Run: headless pygame with SDL's dummy video driver; simulated clock (each Clock.tick advances the game by its frame time, no real sleeping); random seed 0; keys injected as events and as key.get_pressed() state; no mouse input.
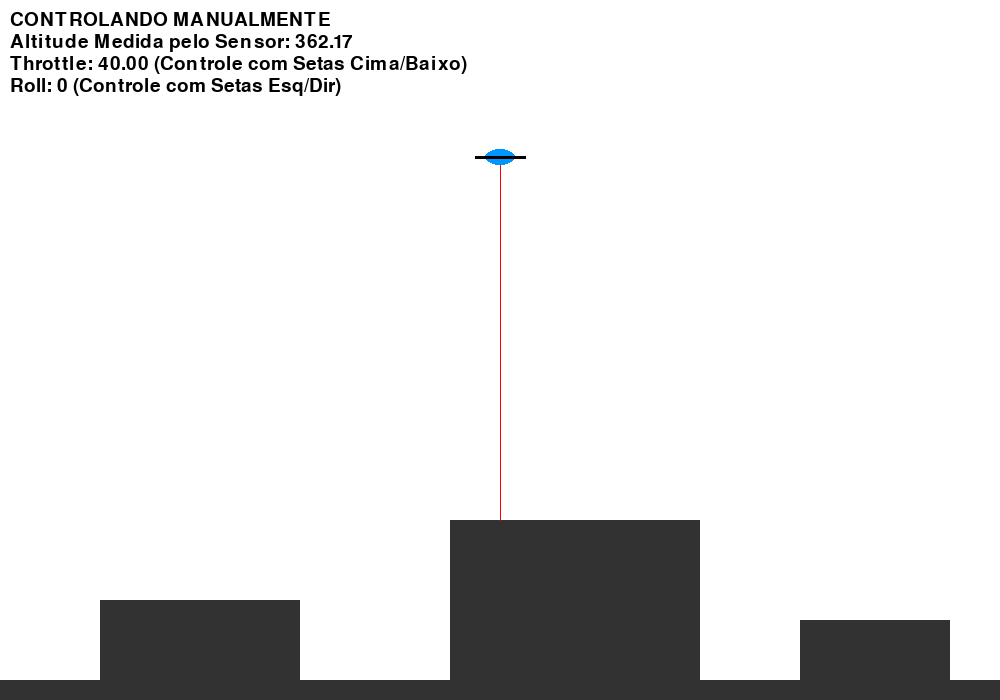
Frame 1 of 4 · flips 1–60 · no input
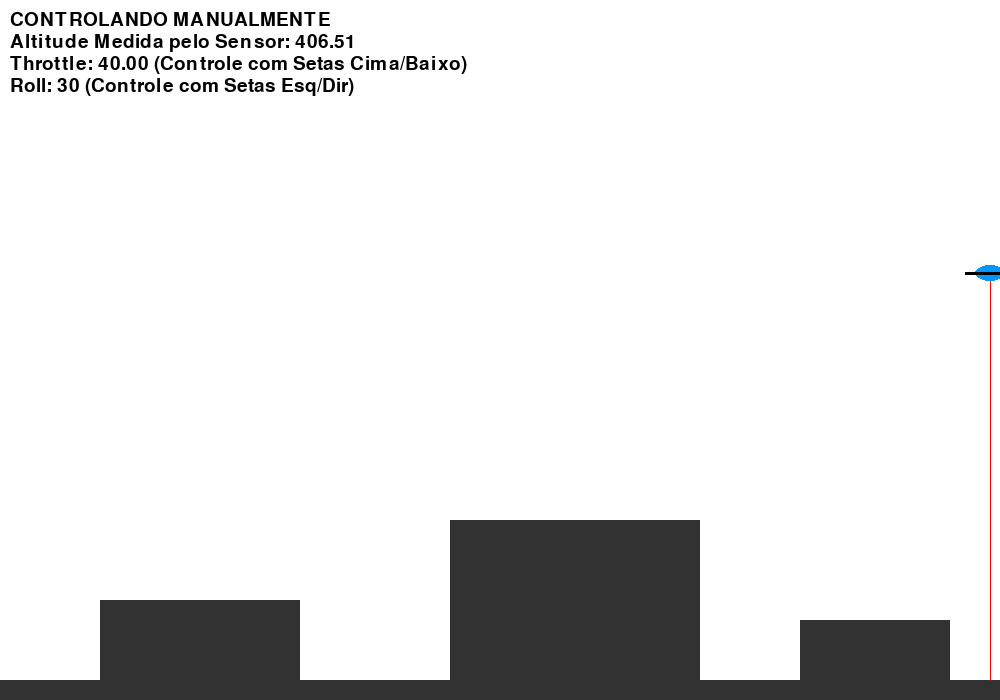
Frame 2 of 4 · flips 61–180 · tapped SPACE, RETURN · held RIGHT (→), D
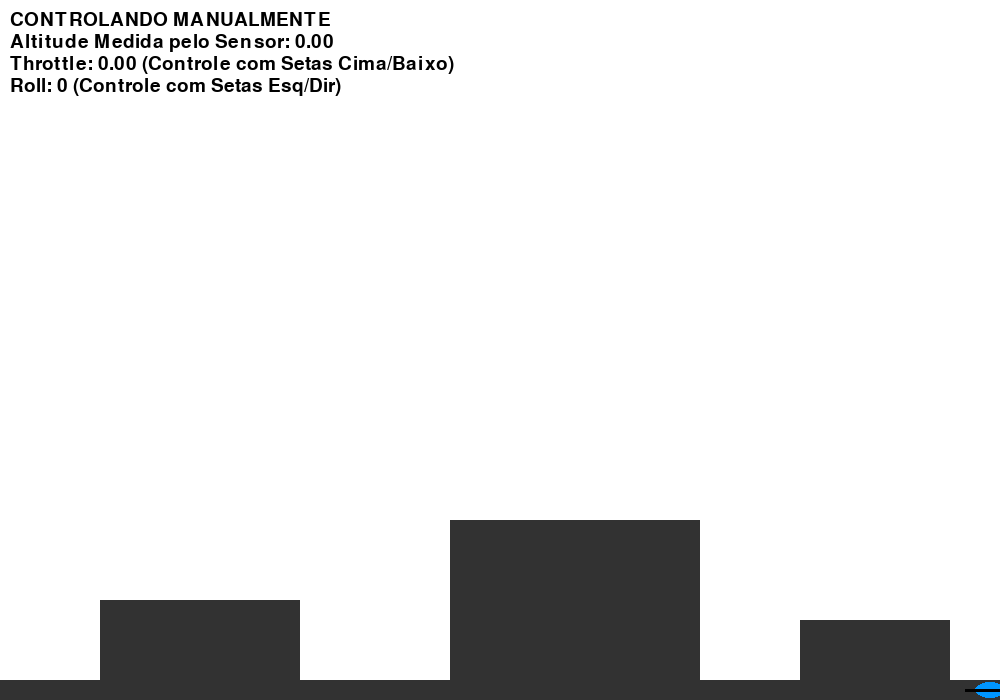
Frame 3 of 4 · flips 181–300 · held DOWN (↓), S
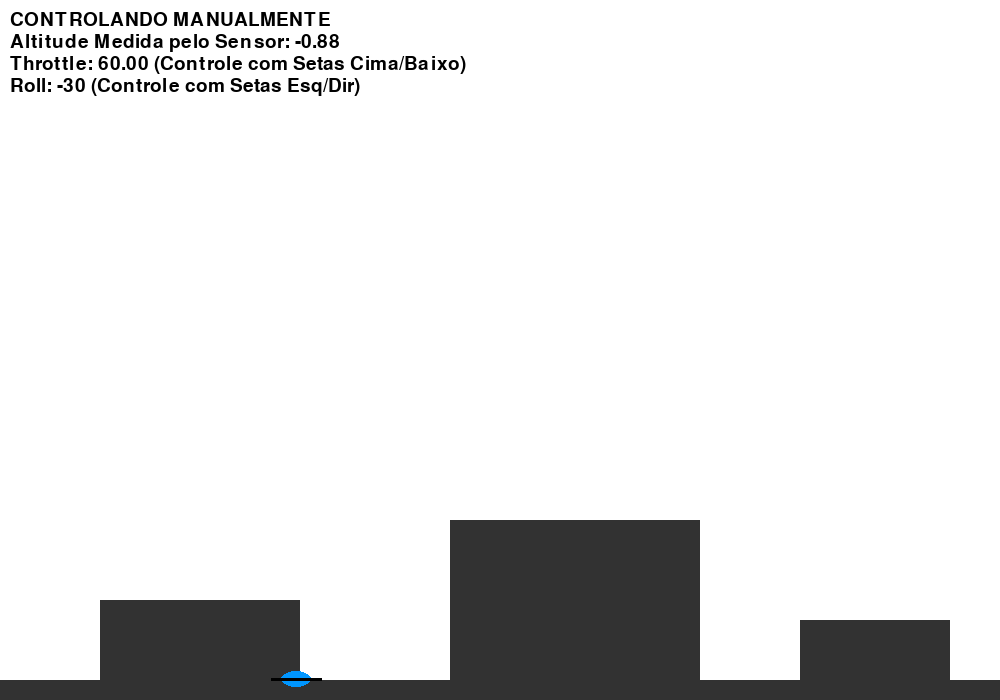
Frame 4 of 4 · flips 301–420 · held LEFT (←), A, UP (↑), W

The pygame program that drew these frames:

import pygame
import sys

# --- Constantes ---
SCREEN_WIDTH = 1000
SCREEN_HEIGHT = 700
FPS = 60

# Cores
WHITE = (255, 255, 255)
BLACK = (0, 0, 0)
BLUE = (0, 150, 255)
RED = (255, 0, 0)
GRAY = (50, 50, 50)
OBSTACLE_COLOR = GRAY

class Motor:
    """Representa um único motor do drone."""
    def __init__(self):
        self.speed = 0

    def set_speed(self, speed):
        self.speed = max(0, min(speed, 100))

class LidarSensor:
    """Simula um sensor LiDAR que mede a distância vertical."""
    def __init__(self, drone, environment):
        self.drone = drone
        self.environment = environment
        self.beam_end_y = self.drone.y

    def measure_height(self):
        x = int(self.drone.x)
        # Garante que o X esteja dentro dos limites da tela
        if not (0 <= x < self.environment.get_width()):
            return SCREEN_HEIGHT - self.drone.y

        # Projeta um feixe para baixo a partir da posição do drone
        for y in range(int(self.drone.y), self.environment.get_height()):
            if self.environment.get_at((x, y)) == OBSTACLE_COLOR:
                self.beam_end_y = y
                return y - self.drone.y # Distância até o obstáculo

        # Se não encontrar obstáculo, retorna a distância até o fim da tela
        self.beam_end_y = self.environment.get_height()
        return self.environment.get_height() - self.drone.y

class Drone:
    """Drone com controle 100% manual."""
    def __init__(self, x, y, environment):
        self.x = x
        self.y = y

        self.pitch = 0  # Controlado pelo usuário (não implementado neste exemplo)
        self.roll = 0   # Controlado pelo usuário com setas esq/dir
        self.throttle = 40 # Aceleração inicial
        
        self.motors = [Motor() for _ in range(4)]
        self.sensor = LidarSensor(self, environment)

    def motor_mixing(self):
        """Calcula a velocidade de cada motor. Essencialmente para visualização."""
        # A lógica de mixing continua aqui, mas o voo é mais direto
        m0 = self.throttle + self.roll
        m1 = self.throttle - self.roll
        m2 = self.throttle + self.roll
        m3 = self.throttle - self.roll

        self.motors[0].set_speed(m0)
        self.motors[1].set_speed(m1)
        self.motors[2].set_speed(m2)
        self.motors[3].set_speed(m3)
        
    def update(self, dt):
        # MUDANÇA CRÍTICA: NENHUMA LÓGICA DE CONTROLE AQUI
        # O drone não toma mais decisões baseadas na altura.
        
        # 1. A física continua a mesma: o throttle move o drone
        # O valor de 50 é o ponto de equilíbrio para pairar (neutralizar a gravidade simulada)
        vertical_movement = (self.throttle - 50) * 0.1
        self.y -= vertical_movement * (dt / 16.6) # Ajuste pelo delta time para consistência

        # Movimento horizontal baseado no input do usuário
        self.x += self.roll * 0.2 * (dt / 16.6)

        # 2. Chama o motor_mixing para atualizar os valores dos motores para a telemetria
        self.motor_mixing()

        # 3. Mantém o drone dentro dos limites da tela
        self.y = max(10, min(self.y, SCREEN_HEIGHT - 10))
        self.x = max(10, min(self.x, SCREEN_WIDTH - 10))

    def draw(self, screen):
        # O sensor continua desenhando seu feixe
        self.sensor.measure_height() # Mede para saber onde desenhar a linha
        pygame.draw.line(screen, RED, (self.x, self.y), (self.x, self.sensor.beam_end_y), 1)
        
        # Desenha o corpo do drone
        drone_rect = pygame.Rect(self.x - 15, self.y - 8, 30, 16)
        pygame.draw.ellipse(screen, BLUE, drone_rect)
        pygame.draw.line(screen, BLACK, (self.x - 25, self.y), (self.x + 25, self.y), 3)

def create_environment(width, height):
    """Cria a superfície do ambiente com obstáculos."""
    env = pygame.Surface((width, height))
    env.fill(WHITE)
    pygame.draw.rect(env, OBSTACLE_COLOR, (0, height - 20, width, 20))
    pygame.draw.rect(env, OBSTACLE_COLOR, (100, height - 100, 200, 80))
    pygame.draw.rect(env, OBSTACLE_COLOR, (450, height - 180, 250, 160))
    pygame.draw.rect(env, OBSTACLE_COLOR, (800, height - 80, 150, 60))
    return env

def draw_telemetry(screen, drone, font):
    """Exibe informações do drone na tela."""
    # A medição é feita aqui apenas para exibição
    height = drone.sensor.measure_height()
    
    texts = [
        "CONTROLANDO MANUALMENTE",
        f"Altitude Medida pelo Sensor: {height:.2f}",
        f"Throttle: {drone.throttle:.2f} (Controle com Setas Cima/Baixo)",
        f"Roll: {drone.roll} (Controle com Setas Esq/Dir)",
    ]
    
    for i, text in enumerate(texts):
        text_surface = font.render(text, True, BLACK)
        screen.blit(text_surface, (10, 10 + i * 22))

def main():
    pygame.init()
    screen = pygame.display.set_mode((SCREEN_WIDTH, SCREEN_HEIGHT))
    pygame.display.set_caption("Simulador de Sensor LiDAR (Voo Manual)")
    clock = pygame.time.Clock()
    font = pygame.font.Font(None, 28)

    environment = create_environment(SCREEN_WIDTH, SCREEN_HEIGHT)
    drone = Drone(SCREEN_WIDTH / 2, 100, environment)

    running = True
    while running:
        dt = clock.tick(FPS)
        if dt == 0: continue

        for event in pygame.event.get():
            if event.type == pygame.QUIT:
                running = False

        # --- MUDANÇA: CONTROLE MANUAL DIRETO ---
        keys = pygame.key.get_pressed()
        
        # Controle de Throttle (subir/descer)
        if keys[pygame.K_UP]:
            drone.throttle += 0.5
        if keys[pygame.K_DOWN]:
            drone.throttle -= 0.5
        
        # Limita o throttle para não sair do controle
        drone.throttle = max(0, min(100, drone.throttle))

        # Controle de Roll (esquerda/direita)
        if keys[pygame.K_LEFT]:
            drone.roll = -30
        elif keys[pygame.K_RIGHT]:
            drone.roll = 30
        else:
            drone.roll = 0
        
        # --- Lógica da Simulação ---
        drone.update(dt)

        # --- Desenho na Tela ---
        screen.blit(environment, (0, 0))
        drone.draw(screen)
        draw_telemetry(screen, drone, font)
        
        pygame.display.flip()

    pygame.quit()
    sys.exit()

if __name__ == "__main__":
    main()
